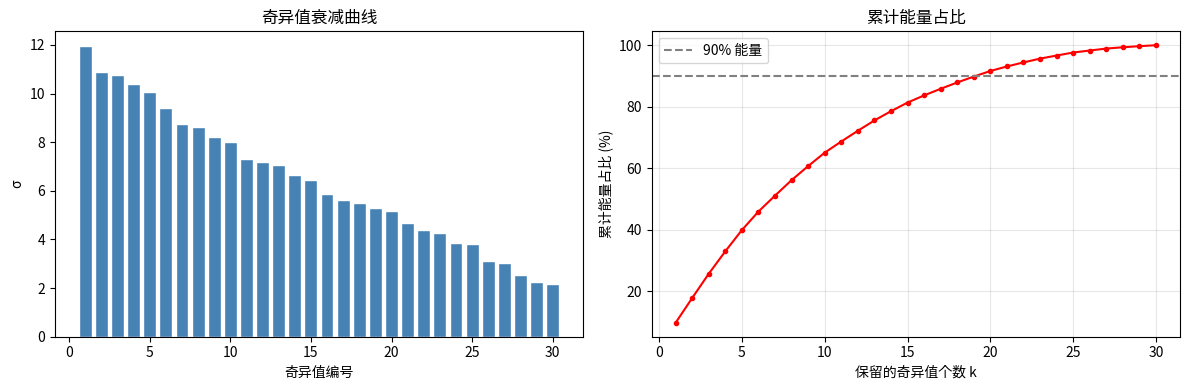
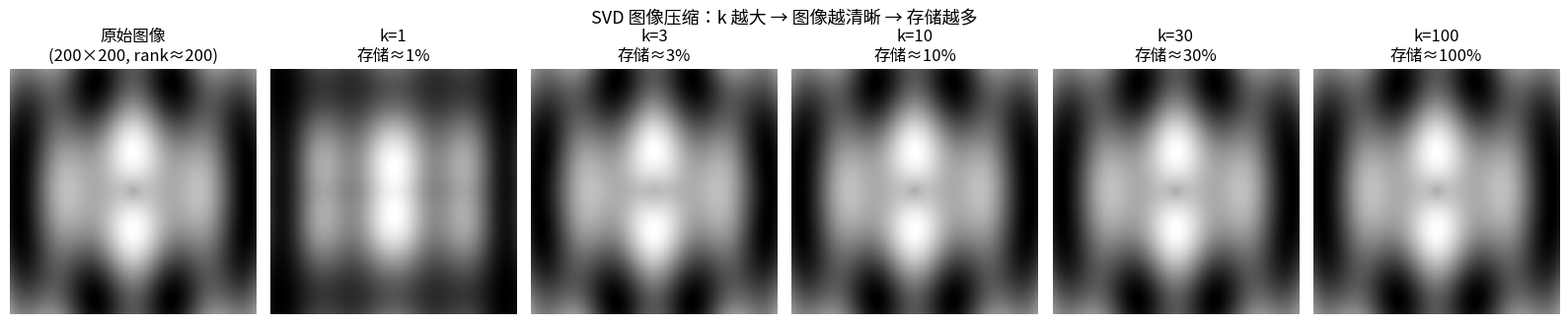

Source code (Python) for these figures, in order:
import numpy as np
import matplotlib.pyplot as plt
import math
print('环境就绪 - NumPy + Matplotlib')


import numpy as np

np.random.seed(42)
A = np.random.randn(5, 3)  # 5×3 —— 不是方阵！
print(f"原始矩阵 A: shape={A.shape} (5×3, 不是方阵!)")

# SVD 分解
U, S, VT = np.linalg.svd(A, full_matrices=True)
# U: (5, 5), S: (3,) 注意只返回对角线非零元素, VT: (3, 3)

print(f"\nU  shape: {U.shape}  (左奇异向量——输出空间旋转)")
print(f"S  shape: {S.shape}  (奇异值——拉伸倍数, 按降序排列)")
print(f"VT shape: {VT.shape} (右奇异向量转置——输入空间旋转)")

# 重构：A = U @ diag(S) @ VT
# 将 S 向量构造成 5×3 的对角矩阵
Sigma = np.zeros((5, 3))
np.fill_diagonal(Sigma, S)
A_reconstructed = U @ Sigma @ VT

print(f"\n奇异值: {S.round(4)}")
print(f"重构误差: {np.linalg.norm(A - A_reconstructed):.2e} ← 应该 ≈ 0 ✓")


import numpy as np
import matplotlib.pyplot as plt

np.random.seed(42)
A = np.random.randn(50, 30)  # 50×30 矩阵

_, S, _ = np.linalg.svd(A, full_matrices=False)

# 能量占比
total_energy = np.sum(S**2)
cumulative = np.cumsum(S**2) / total_energy * 100

fig, axes = plt.subplots(1, 2, figsize=(12, 4))
axes[0].bar(range(1, len(S)+1), S, color='steelblue', edgecolor='white')
axes[0].set_xlabel('奇异值编号'); axes[0].set_ylabel('σ')
axes[0].set_title('奇异值衰减曲线')
axes[0].axhline(y=0, color='gray', linewidth=0.5)

axes[1].plot(range(1, len(S)+1), cumulative, 'r-o', markersize=3)
axes[1].axhline(y=90, color='gray', linestyle='--', label='90% 能量')
axes[1].set_xlabel('保留的奇异值个数 k'); axes[1].set_ylabel('累计能量占比 (%)')
axes[1].set_title('累计能量占比')
axes[1].legend(); axes[1].grid(alpha=0.3)

plt.tight_layout(); plt.show()

# 找到达到 90% 能量所需的最小 k
k_90 = np.searchsorted(cumulative, 90) + 1
print(f"总奇异值数: {len(S)}")
print(f"达到 90% 能量只需前 {k_90} 个奇异值 ({k_90/len(S)*100:.0f}%)")
print(f"这意味着：用 {k_90}/{len(S)} 的存储量就能近似原始矩阵的 90% 信息")


import numpy as np
import matplotlib.pyplot as plt

# 生成一个 200×200 的测试图像（同心圆 + 斜条纹，方便观察压缩效果）
x = np.linspace(-1, 1, 200)
y = np.linspace(-1, 1, 200)
X, Y = np.meshgrid(x, y)
img = np.sin(5 * np.sqrt(X**2 + Y**2)) + 0.5 * np.cos(10 * X)  # 同心波纹
img = (img - img.min()) / (img.max() - img.min())  # 归一化到 [0,1]

# SVD 分解
U, S, VT = np.linalg.svd(img, full_matrices=False)

# 不同 k 值重构
k_values = [1, 3, 10, 30, 100]
fig, axes = plt.subplots(1, len(k_values) + 1, figsize=(16, 3.5))
axes[0].imshow(img, cmap='gray')
axes[0].set_title(f'原始图像\n(200×200, rank≈200)')
axes[0].axis('off')

for i, k in enumerate(k_values):
    # 只用前 k 个奇异值重构
    approx = U[:, :k] @ np.diag(S[:k]) @ VT[:k, :]
    axes[i+1].imshow(approx, cmap='gray')
    storage = k * (200 + 200 + 1)  # U_k(200×k) + S_k(k) + V_k(k×200)
    ratio = storage / (200 * 200) * 100
    axes[i+1].set_title(f'k={k}\n存储≈{ratio:.0f}%')
    axes[i+1].axis('off')

plt.suptitle('SVD 图像压缩：k 越大 → 图像越清晰 → 存储越多', fontsize=13)
plt.tight_layout(); plt.show()

# 报告
total = np.sum(S**2)
for k in [5, 20, 50, 100]:
    energy = np.sum(S[:k]**2) / total * 100
    print(f"k={k:3d}: 能量 {energy:.1f}%")


import numpy as np

np.random.seed(42)

# 5 个用户 × 4 部电影的评分矩阵（0 = 未评分）
R = np.array([
    [5, 3, 0, 1],
    [4, 0, 0, 1],
    [1, 1, 0, 5],
    [1, 0, 0, 4],
    [0, 1, 5, 4],
], dtype=float)

print("原始评分矩阵 R (0=未评分):")
print(R)

# SVD 分解
U, S, VT = np.linalg.svd(R, full_matrices=False)

# 只用前 k=2 个隐因子重构（低秩近似）
k = 2
R_approx = U[:, :k] @ np.diag(S[:k]) @ VT[:k, :]

print(f"\nSVD 重构后的评分 (k={k} 个隐因子):")
print(R_approx.round(2))
print(f"\n解释: 用户 0 对电影 2 的预测评分 ≈ {R_approx[0, 2]:.2f}")
print(f"      (原始 R[0,2]=0 表示未评分——SVD 通过隐语义自动填补了)")


import numpy as np

np.random.seed(42)

d, r = 100, 4  # d=100维, r=4 低秩（仅 4%）

# 模拟预训练权重矩阵
W = np.random.randn(d, d)

# 模拟"完整的微调更新" ΔW_full —— d×d = 10000 个参数
delta_W_full = np.random.randn(d, d) * 0.1

# LoRA 方式：用两个瘦矩阵的乘积近似 ΔW
B = np.random.randn(d, r) * 0.01   # 100×4
A = np.random.randn(r, d) * 0.01   # 4×100
delta_W_lora = B @ A                # (100×4) @ (4×100) = (100×100)

# ===== 对比 =====
full_params = d * d
lora_params = d * r + r * d  # = 2dr = 800
compression = full_params / lora_params

print(f"完整 ΔW: {d}×{d} = {full_params} 个参数")
print(f"LoRA ΔW: B({d}×{r}) + A({r}×{d}) = {lora_params} 个参数")
print(f"参数压缩比: {compression:.0f}x  ({full_params} → {lora_params})")

# 矩阵分解的直觉：ΔW_full 的有效秩由前 r 个奇异值决定
_, S_full, _ = np.linalg.svd(delta_W_full, full_matrices=False)
_, S_lora, _ = np.linalg.svd(delta_W_lora, full_matrices=False)
print(f"\nΔW_full 前 {r} 个奇异值: {S_full[:r].round(2)}")
print(f"ΔW_lora 的 {r} 个奇异值: {S_lora.round(2)}")
print(f"关键思想: LoRA 假设 ΔW 的信息集中在前 r 个奇异值方向")
print(f"         → 直接用 B@A 学习这 r 个方向，省去 d×{d-r} 个不重要参数")
